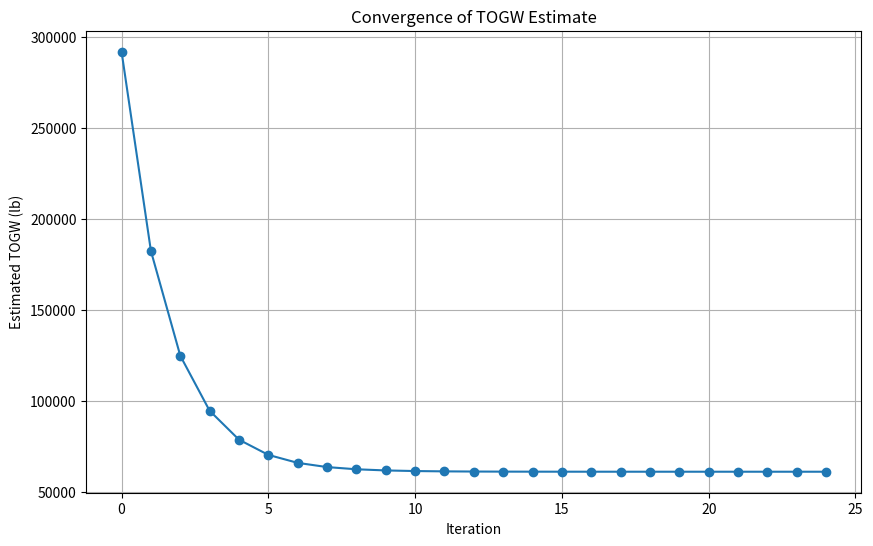
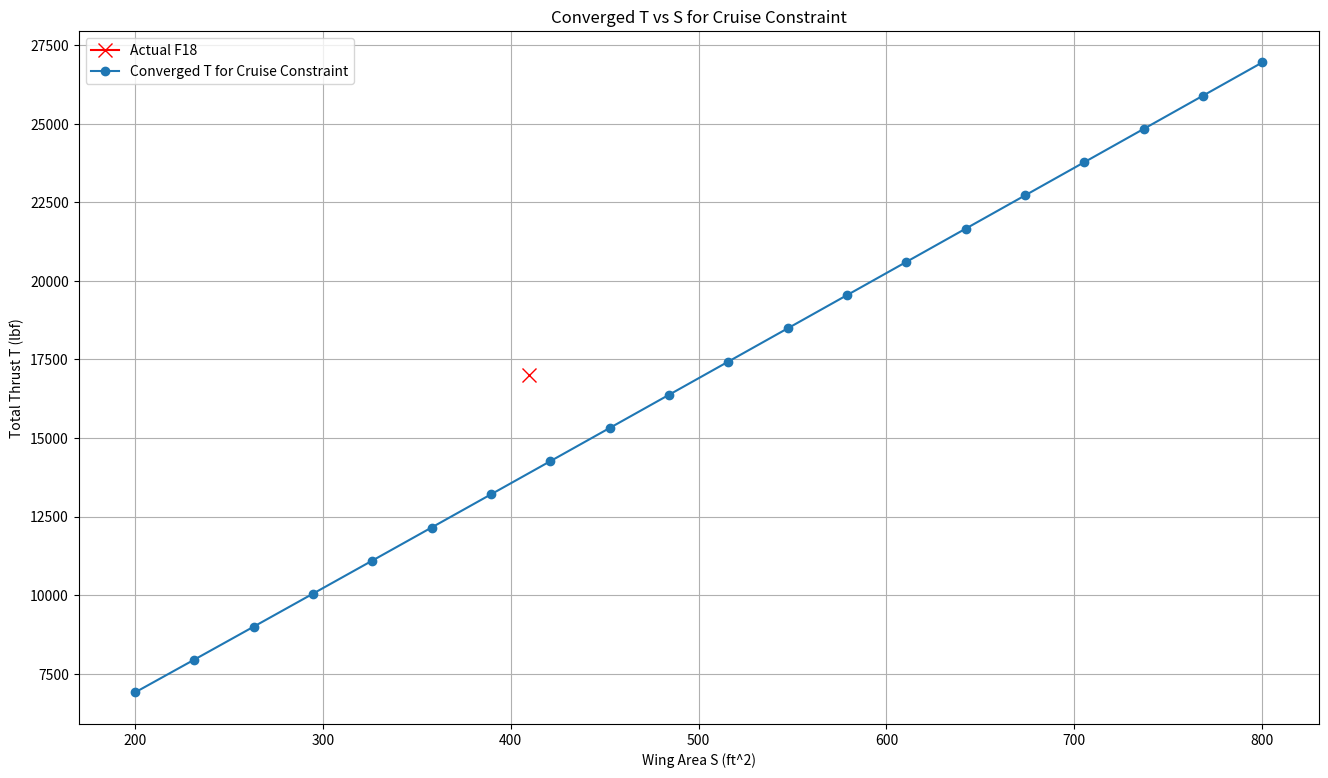

Source code (Python) for these figures, in order:
import numpy as np
import matplotlib.pyplot as plt
W_crew = 209 #lb
W_payload = 7335               #lb


V = 1065.2                     #knots, velocity
num_engines = 1                #jet engines, num of engines
T_0 = 45000                    #lbf, thrust
AR = 3.5                       #Aspect Ratio, unitless
c_f = 0.0026                   #Coeff. Friction
e = 0.825                        #Efficiency Factor
S_wet = 2044.71                #Wet area open vsp
S_ref = 573.00                 # ft^2
S_wing = 573.00             #Main wing area
C_D_0 = c_f * (S_wet / S_ref)
S_ht =   191.55648728                #Horizontal tail ft^2
S_vt = 92.259532089                  #Vertical Tail
S_wet_fuselage = 288.238328907
Wf_W0  = 0.3059
c = 0.75
L_D_max =10.81
E = 0.5 
R = 4000
#==========================================================
#ENGINE WEIGHT 
def calculate_engine_weight(T_0):
    W_eng_dry = 0.521 * T_0**0.9
    W_eng_oil = 0.082 * T_0**0.65
    W_eng_rev = 0.034 * T_0
    W_eng_control = 0.26 * T_0**0.5
    W_eng_start = 9.33 * (W_eng_dry/1000) ** 1.078
    W_eng = W_eng_dry + W_eng_oil + W_eng_rev + W_eng_control + W_eng_start
    return W_eng
#==========================================================
#EMPTY WEIGHT
def calculate_empty_weight(S_wing, S_ht, S_vt, S_wet_fuselage, TOGW, T_0 , num_engines):
    W_wing = S_wing * 10
    W_ht = S_ht * 5.5
    W_vt = S_vt * 5.5
    W_fuselage = S_wet_fuselage * 5
    W_landing_gear = 0.043 * TOGW
    Engine_weight = calculate_engine_weight(T_0)
    W_engines = Engine_weight * num_engines * 1.3
    W_all_else = 0.17 * TOGW
    W_empty = W_wing + W_ht + W_vt + W_fuselage + W_landing_gear + W_engines + W_all_else
    return W_empty
#===============================================================
#WEIGHT FRACTION

def calculate_weight_fraction(L_D_max, R, E, c, V):    
    L_D = 0.94 * L_D_max
    W3_W2 = np.exp((-R*c) / (V*L_D))  # cruise
    # print("Cruise Fuel Fraction (W3/W2): " + str(round(W3_W2, 3)))
    W4_W3 = np.exp((-E*c) / (L_D))    # loiter/descent
    # print("Loiter Fuel Fraction (W4/W3): " + str(round(W4_W3, 3)))
    W1_W0 = 0.99   # engine start & takeoff
    W2_W1 = 0.98   # climb
    W5_W4 = 0.995   # landing
    W5_W0 = W5_W4 * W4_W3 * W3_W2 * W2_W1 * W1_W0
    # print("Final Fuel Fraction (W5/W0): " + str(round(W5_W0, 3)))
    Wf_W0 = (1 - W5_W0) * 1.06    # compute fuel fraction
    # print("Total Fuel Fraction Wf/W0: {:.3f}".format(Wf_W0))
    return Wf_W0
#============================================================
#TAKE OFF GROSS WEIGHT LOOP

def inner_loop_weight(
    TOGW_guess,
    S_wing, S_ht, S_vt, S_wet_fuselage,
    num_engines, w_crew, w_payload, T_0,
    err=1e-6,
    max_iter=200
):
    W0_history = []
    delta = np.inf
    it = 0
    while delta > err and it < max_iter:
        # 1) fuel fraction (could be constant or updated)
        Wf_W0 = calculate_weight_fraction(L_D_max, R, E, c, V)
        W_fuel = Wf_W0 * TOGW_guess
        # 2) empty weight based on current TOGW guess + geometry + thrust
        W_empty = calculate_empty_weight(
            S_wing, S_ht, S_vt, S_wet_fuselage,
            TOGW_guess, T_0, num_engines
        )
        # 3) new gross weight
        W0_new = W_empty + w_crew + w_payload + W_fuel
        W0_history.append(W0_new)

        # 4) convergence check
        delta = abs(W0_new - TOGW_guess) / max(abs(W0_new), 1e-9)

        # 5) update
        TOGW_guess = W0_new
        it += 1
    converged = (delta <= err)
    return TOGW_guess, converged, it, np.array(W0_history)
#=========================================================

TOGW_guess = 500000  # Initial guess for Takeoff Gross Weight in pounds
final_TOGW, converged, iterations, W0_history = inner_loop_weight(
    TOGW_guess,
    S_wing, S_ht, S_vt, S_wet_fuselage,
    num_engines, W_crew, W_payload, T_0
)

# ploy the convergence history
plt.figure(figsize=(10,6))
plt.plot(W0_history, marker='o')
plt.title('Convergence of TOGW Estimate')
plt.xlabel('Iteration')
plt.ylabel('Estimated TOGW (lb)')
plt.grid()
plt.show()
print("Final estimated TOGW:", final_TOGW, "lb")

#FROM PREVIOUSLT DONE ASSIGNMENT A3
S_wing_grid = np.linspace(200, 800, 20)
coef_1_cruise_constraint = 0.02
coef_2_cruise_constraint = 0.00004

#================================================================
def outer_loop_thrust_for_one_constraint(
    S_wing_grid,
    TOGW_guess_init,
    T_total_guess_init,
    num_engines,
    S_ht, S_vt, S_wet_fuselage,
    W_crew, W_payload,
    coef_1_cruise_constraint, coef_2_cruise_constraint,
    tol_T_rel=1e-3,
    max_iter_T=100,
    relax=1.0
):

    T_total_converged = []
    W0_converged = []
    iter_counts = []
    T_total_history_allS = []

    for S_wing in S_wing_grid:

        T_total = T_total_guess_init
        T_hist = []

        for k in range(max_iter_T):

            T_0 = T_total / num_engines

            W0, wconv, it_w, W0_hist = inner_loop_weight(
                TOGW_guess_init,
                S_wing, S_ht, S_vt, S_wet_fuselage,
                num_engines, W_crew, W_payload, T_0
            )

            WS = W0 / S_wing

            TW_req = coef_1_cruise_constraint / WS + coef_2_cruise_constraint * WS
            T_req = TW_req * W0

            T_hist.append(T_total)

            if abs(T_req - T_total) / max(abs(T_total), 1e-9) < tol_T_rel:
                T_total = T_req
                break

            T_total = (1 - relax) * T_total + relax * T_req

        T_total_converged.append(T_total)
        W0_converged.append(W0)
        iter_counts.append(k + 1)
        T_total_history_allS.append(np.array(T_hist))

    return (
        np.array(T_total_converged),
        np.array(W0_converged),
        np.array(iter_counts),
        T_total_history_allS,
    )


# Plot the resulting T vs S curve from the outer loop convergence
T_actual_F18 = 17000
S_actual_F18 = 410
print(f'Actual T for 777: {T_actual_F18} lbf, Actual S for F18: {S_actual_F18} ft^2')

S_wing_grid = np.linspace(200, 800, 20)
#values at 30000 ft of altitude above the sea level.
rho = 8.9e-4      # slugs/ft^3 (ISA @ 40,000 ft)
a   = 995           # ft/s (ISA @ 40,000 ft)
M   = 2.0
V = M * a   
e_cruise = e
C_D_0 = 0.0190
C_D_0_cruise = C_D_0
def calculate_cruise_constraint_coefficients(rho, V, C_D_0, AR, e):
    q = 0.5 * rho * V**2   
    coef_1 = q * C_D_0
    coef_2 = 1/(np.pi * AR * e * q)
    return coef_1, coef_2
coef_1_cruise_constraint, coef_2_cruise_constraint = calculate_cruise_constraint_coefficients(rho, V, C_D_0_cruise, AR, e_cruise)
T_total_guess_init = 100000

T_total_curve, W0_curve, iters, T_histories = outer_loop_thrust_for_one_constraint(
    S_wing_grid,
    TOGW_guess,
    T_total_guess_init,
    num_engines,
    S_ht, S_vt, S_wet_fuselage,
    W_crew, W_payload,
    coef_1_cruise_constraint,
    coef_2_cruise_constraint
)

plt.figure(figsize=(16,9))
plt.title('Converged T vs S for Cruise Constraint')
plt.xlabel("Wing Area S (ft^2)")
plt.ylabel("Total Thrust T (lbf)")
plt.plot(S_actual_F18, T_actual_F18, label='Actual F18', marker='x', markersize=10, color='red')
plt.plot(S_wing_grid, T_total_curve, label='Converged T for Cruise Constraint', marker='o')
plt.legend(loc='best')
plt.grid()
plt.show()
